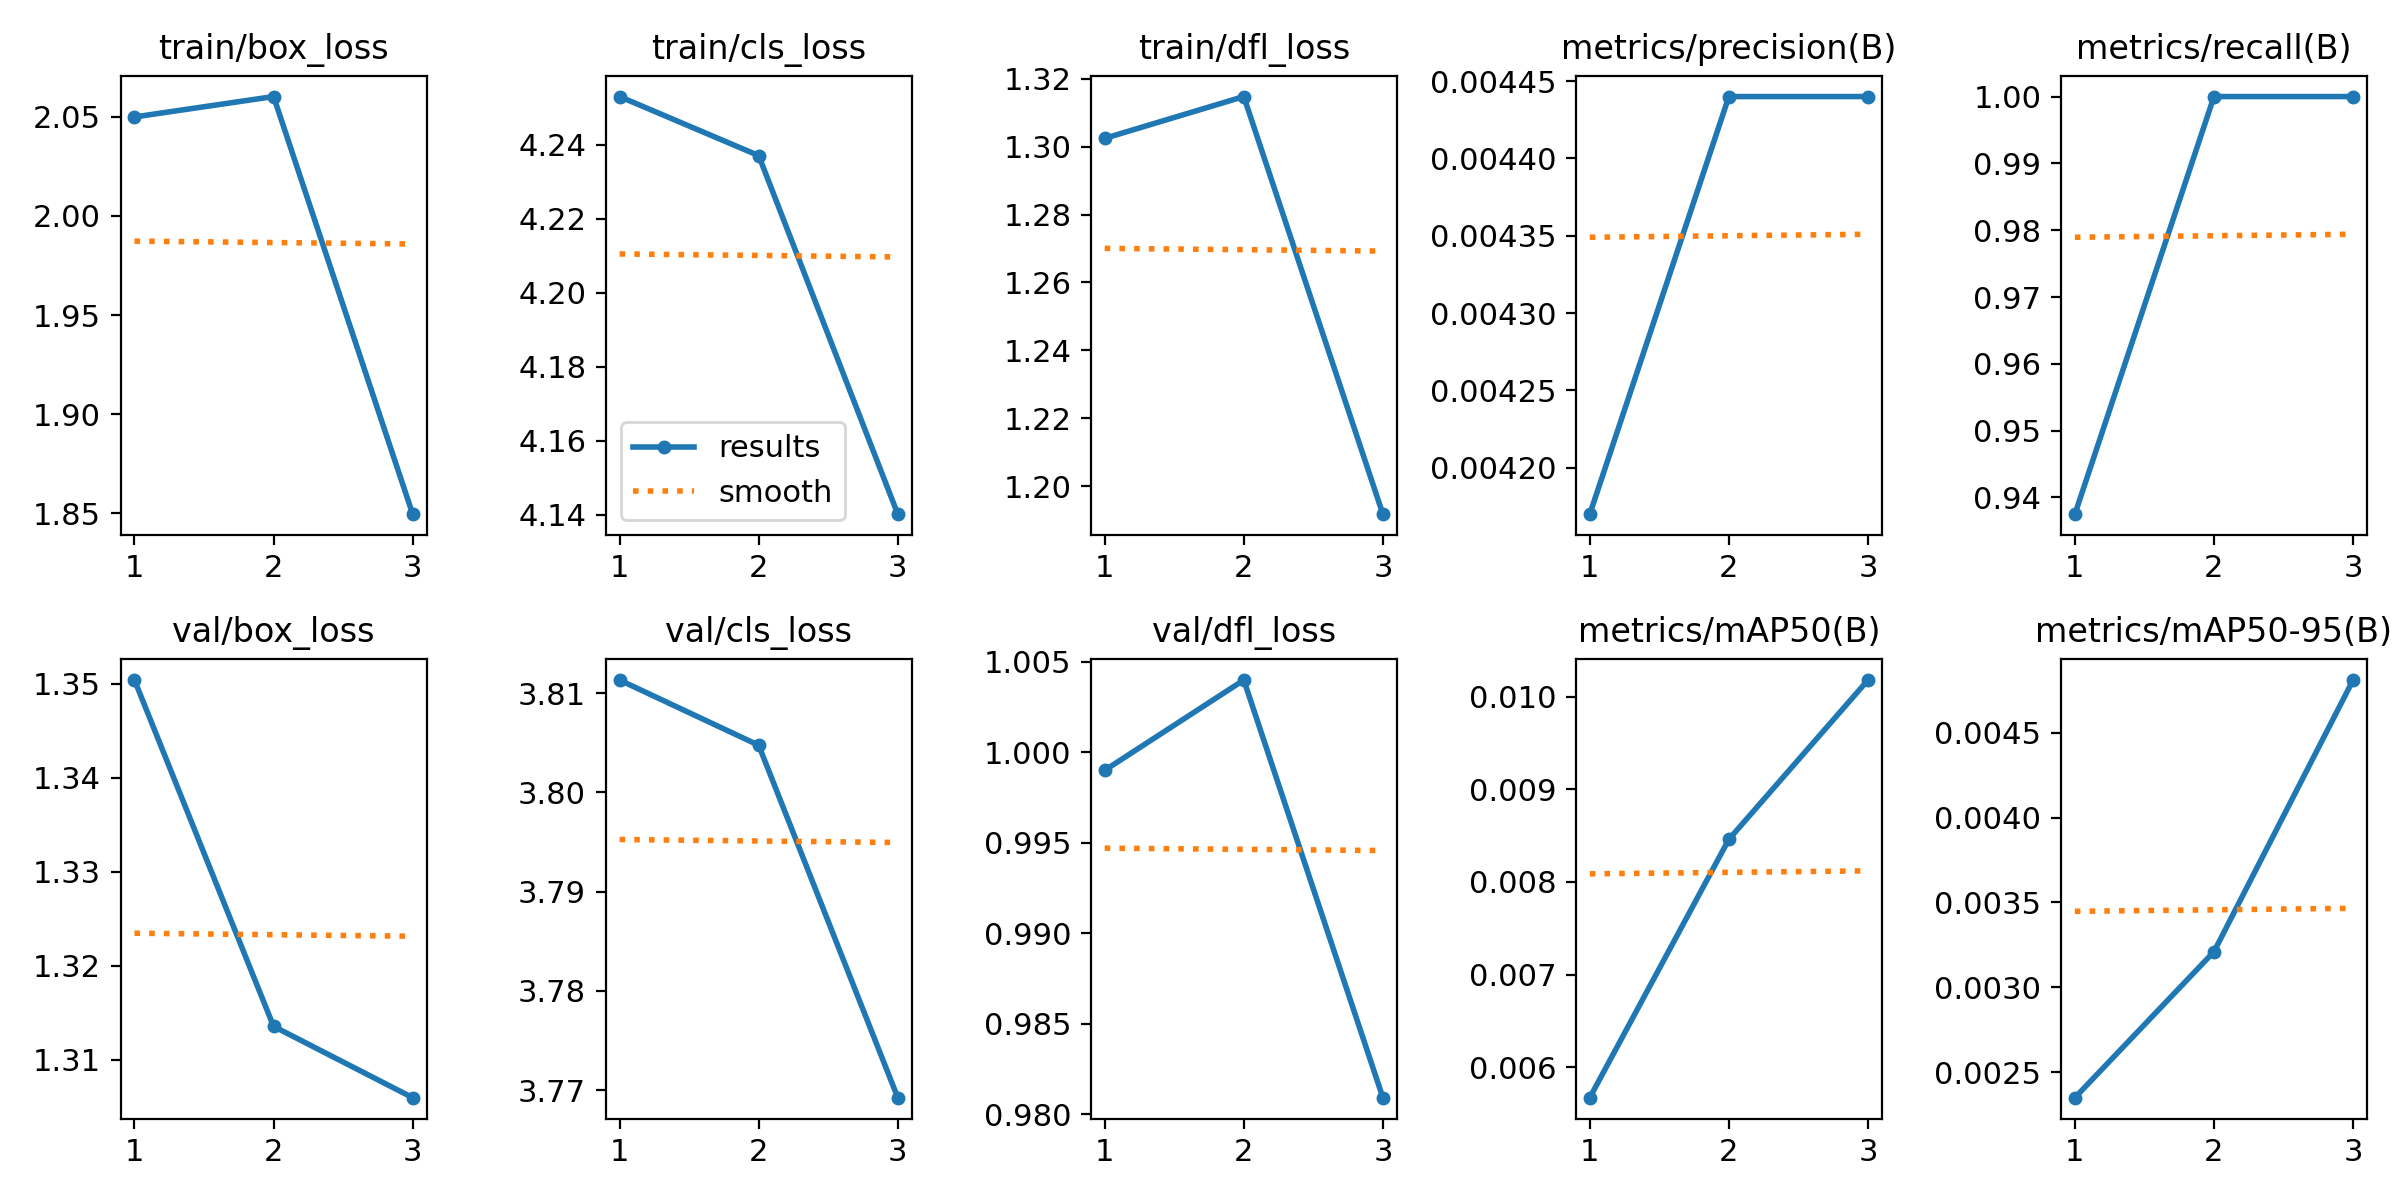

The table this chart was drawn from, first rows:
epoch, time, train/box_loss, train/cls_loss, train/dfl_loss, metrics/precision(B), metrics/recall(B), metrics/mAP50(B), metrics/mAP50-95(B), val/box_loss, val/cls_loss, val/dfl_loss, lr/pg0, lr/pg1, lr/pg2, lr/pg3, lr/pg4, lr/pg5, lr/pg6, lr/pg7
1, 27.12, 2.05, 4.253, 1.302, 0.00417, 0.9375, 0.00567, 0.00235, 1.35, 3.811, 0.999, 0.00078, 0.00026, 0.00078, 0.00026, 0.00078, 0.00026, 0.00078, 0.00026
2, 49.82, 2.06, 4.237, 1.315, 0.00444, 1, 0.00846, 0.00321, 1.314, 3.805, 1.004, 0.001085, 0.0003618, 0.001085, 0.0003618, 0.001085, 0.0003618, 0.001085, 0.0003618
3, 71.08, 1.85, 4.14, 1.192, 0.00444, 1, 0.01018, 0.00481, 1.306, 3.769, 0.9809, 0.0008364, 0.0002788, 0.0008364, 0.0002788, 0.0008364, 0.0002788, 0.0008364, 0.0002788
